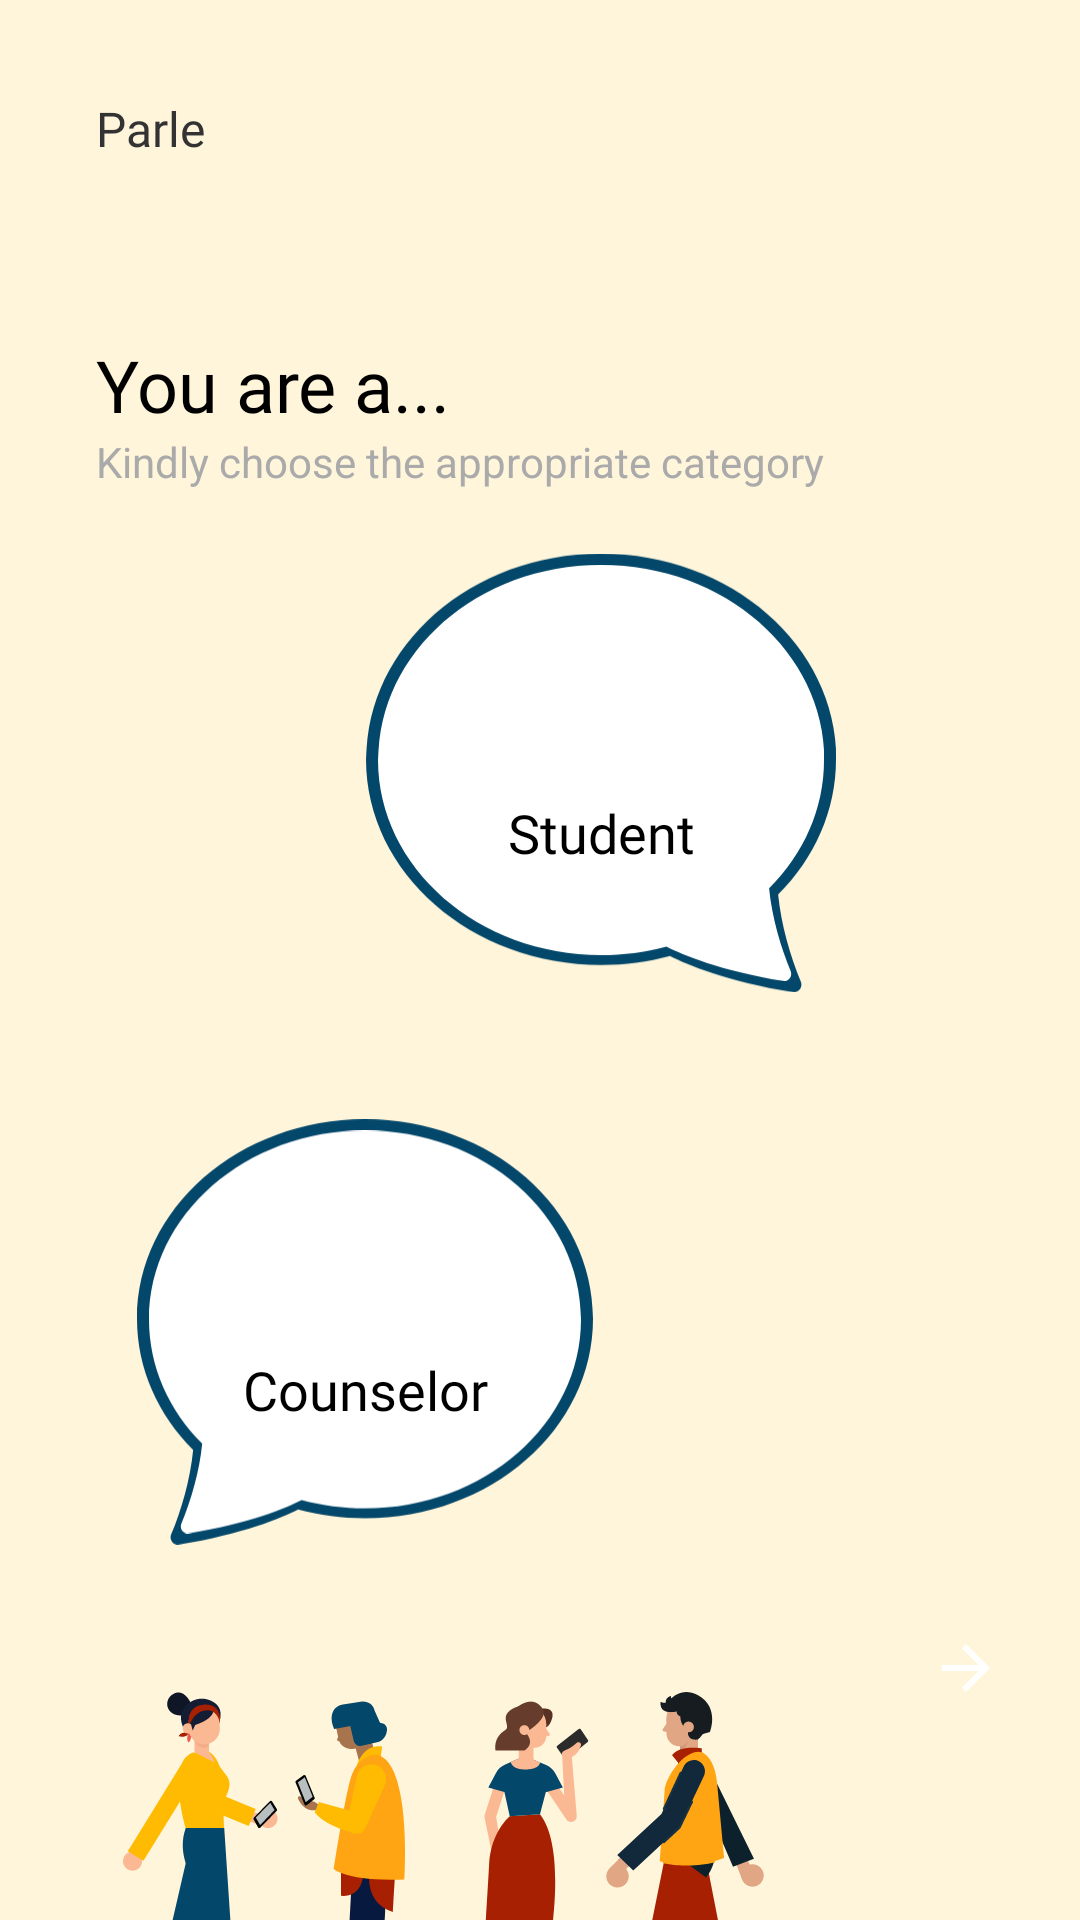

The Android layout XML behind this screen, and the referenced resources:
<!-- AndroidManifest.xml: application theme AppTheme2 -->
<!-- res/layout/activity_selection.xml -->
<?xml version="1.0" encoding="utf-8"?>
<androidx.constraintlayout.widget.ConstraintLayout xmlns:android="http://schemas.android.com/apk/res/android"
    xmlns:app="http://schemas.android.com/apk/res-auto"
    xmlns:tools="http://schemas.android.com/tools"
    android:layout_width="match_parent"
    android:layout_height="match_parent"
    android:background="@color/light_orange"
    tools:context=".activities.MainActivity">

    <TextView
        android:id="@+id/textView2"
        android:layout_width="wrap_content"
        android:layout_height="wrap_content"
        android:layout_marginStart="32dp"
        android:layout_marginTop="32dp"
        android:fontFamily="@font/pacifico"
        android:text="@string/app_name"
        android:textColor="@color/almost_black"
        android:textSize="16sp"
        app:layout_constraintStart_toStartOf="parent"
        app:layout_constraintTop_toTopOf="parent" />


    <androidx.constraintlayout.widget.Guideline
        android:id="@+id/pointOne"
        android:layout_width="wrap_content"
        android:layout_height="wrap_content"
        android:orientation="horizontal"
        app:layout_constraintGuide_begin="20dp"
        app:layout_constraintGuide_percent="0.90" />


    <androidx.constraintlayout.widget.Guideline
        android:id="@+id/for_fab"
        android:layout_width="wrap_content"
        android:layout_height="wrap_content"
        android:orientation="vertical"
        app:layout_constraintGuide_begin="20dp"
        app:layout_constraintGuide_percent="0.95" />


    <LinearLayout
        android:id="@+id/next"
        android:layout_width="wrap_content"
        android:layout_height="wrap_content"
        android:background="@drawable/circle_big"
        android:backgroundTint="@color/darker_orange"
        android:gravity="center"
        android:orientation="horizontal"
        android:paddingStart="8dp"
        android:paddingTop="8dp"
        android:paddingEnd="8dp"
        android:paddingBottom="8dp"
        app:layout_constraintBottom_toTopOf="@+id/pointOne"
        app:layout_constraintEnd_toStartOf="@+id/for_fab">


        <ImageView
            android:id="@+id/image"
            android:layout_width="0dp"
            android:layout_height="wrap_content"
            android:layout_weight="1"
            android:rotation="180"
            app:srcCompat="@drawable/abc_vector_test" />
    </LinearLayout>

    <TextView
        android:id="@+id/textView3"
        android:layout_width="wrap_content"
        android:layout_height="wrap_content"
        android:fontFamily="@font/montserrat_bold"
        android:text="@string/selection_page_heading"
        android:textColor="@android:color/black"
        android:textSize="24sp"
        app:layout_constraintBottom_toTopOf="@+id/pointTwo"
        app:layout_constraintStart_toStartOf="@+id/textView2"
        app:layout_constraintTop_toTopOf="@+id/pointTwo" />

    <androidx.constraintlayout.widget.Guideline
        android:id="@+id/pointTwo"
        android:layout_width="wrap_content"
        android:layout_height="wrap_content"
        android:orientation="horizontal"
        app:layout_constraintGuide_begin="20dp"
        app:layout_constraintGuide_percent="0.2" />

    <TextView
        android:id="@+id/textView4"
        android:layout_width="wrap_content"
        android:layout_height="wrap_content"
        android:text="@string/selection_page_subheading"
        android:textColor="@android:color/darker_gray"
        app:layout_constraintStart_toStartOf="@+id/textView3"
        app:layout_constraintTop_toBottomOf="@+id/textView3" />

    <androidx.constraintlayout.widget.Guideline
        android:id="@+id/point55"
        android:layout_width="wrap_content"
        android:layout_height="wrap_content"
        android:orientation="horizontal"
        app:layout_constraintGuide_begin="20dp"
        app:layout_constraintGuide_percent="0.55" />

    <ImageView
        android:id="@+id/as_student_background"
        android:layout_width="0dp"
        android:layout_height="0dp"
        android:layout_marginTop="16dp"
        android:layout_marginBottom="16dp"
        android:adjustViewBounds="true"
        android:rotationY="180"
        app:layout_constraintBottom_toTopOf="@+id/point55"
        app:layout_constraintDimensionRatio="W,1:1"
        app:layout_constraintEnd_toEndOf="parent"
        app:layout_constraintHorizontal_bias="0.6"
        app:layout_constraintStart_toStartOf="parent"
        app:layout_constraintTop_toBottomOf="@+id/textView4"
        app:layout_constraintVertical_bias="0.0"
        app:srcCompat="@drawable/chatbox_for_fragments"
        app:tint="@color/dark_blue_back"
        android:contentDescription="@string/todo" />

    <ImageView
        android:id="@+id/as_counselor_background"
        android:layout_width="0dp"
        android:layout_height="0dp"
        android:layout_marginTop="16dp"
        android:layout_marginBottom="16dp"
        android:adjustViewBounds="true"
        android:contentDescription="@string/todo"
        app:layout_constraintBottom_toTopOf="@+id/next"
        app:layout_constraintDimensionRatio="W,1:1"
        app:layout_constraintEnd_toEndOf="parent"
        app:layout_constraintHorizontal_bias="0.22"
        app:layout_constraintStart_toStartOf="parent"
        app:layout_constraintTop_toTopOf="@+id/point55"
        app:layout_constraintVertical_bias="1.0"
        app:srcCompat="@drawable/chatbox_for_fragments"
        app:tint="@color/dark_blue_back" />


    <ImageView
        android:id="@+id/as_student"
        android:layout_width="0dp"
        android:layout_height="0dp"
        android:contentDescription="@string/todo"
        android:paddingStart="4dp"
        android:paddingTop="4dp"
        android:paddingEnd="4dp"
        android:paddingBottom="4dp"
        android:rotationY="180"
        app:layout_constraintBottom_toBottomOf="@+id/as_student_background"
        app:layout_constraintEnd_toEndOf="@+id/as_student_background"
        app:layout_constraintStart_toStartOf="@+id/as_student_background"
        app:layout_constraintTop_toTopOf="@+id/as_student_background"
        app:srcCompat="@drawable/chatbox_for_fragments"
        app:tint="@color/cardview_light_background" />

    <TextView
        android:id="@+id/sign_up_toggle"
        android:layout_width="wrap_content"
        android:layout_height="wrap_content"
        android:fontFamily="@font/montserrat"
        android:text="@string/student"
        android:textColor="@android:color/black"
        android:textSize="18sp"
        app:layout_constraintBottom_toBottomOf="@+id/as_student_background"
        app:layout_constraintEnd_toEndOf="@+id/as_student_background"
        app:layout_constraintStart_toStartOf="@+id/as_student_background"
        app:layout_constraintTop_toTopOf="@+id/as_student_background"
        app:layout_constraintVertical_bias="0.65" />


    <ImageView
        android:id="@+id/as_counsellor"
        android:layout_width="0dp"
        android:layout_height="0dp"
        android:paddingStart="4dp"
        android:paddingTop="4dp"
        android:paddingEnd="4dp"
        android:paddingBottom="4dp"
        app:layout_constraintBottom_toBottomOf="@+id/as_counselor_background"
        app:layout_constraintEnd_toEndOf="@+id/as_counselor_background"
        app:layout_constraintStart_toStartOf="@+id/as_counselor_background"
        app:layout_constraintTop_toTopOf="@+id/as_counselor_background"
        app:srcCompat="@drawable/chatbox_for_fragments"
        app:tint="@color/cardview_light_background" />

    <TextView
        android:id="@+id/textView9"
        android:layout_width="wrap_content"
        android:layout_height="wrap_content"
        android:fontFamily="@font/montserrat"
        android:text="@string/counselor"
        android:textColor="@android:color/black"
        android:textSize="18sp"
        app:layout_constraintBottom_toBottomOf="@+id/as_counselor_background"
        app:layout_constraintEnd_toEndOf="@+id/as_counselor_background"
        app:layout_constraintStart_toStartOf="@+id/as_counselor_background"
        app:layout_constraintTop_toTopOf="@+id/as_counselor_background"
        app:layout_constraintVertical_bias="0.65" />

    <ImageView
        android:id="@+id/imageView7"
        android:layout_width="wrap_content"
        android:layout_height="wrap_content"
        app:layout_constraintBottom_toBottomOf="parent"
        app:layout_constraintEnd_toStartOf="@+id/next"
        app:layout_constraintStart_toStartOf="parent"
        app:srcCompat="@drawable/ic_people_down" />

</androidx.constraintlayout.widget.ConstraintLayout>
<!-- resources referenced by this layout -->
<resources>
  <color name="almost_black">#333333</color>
  <color name="dark_blue_back">#03476A</color>
  <color name="darker_orange">#FFBA02</color>
  <color name="light_orange">#FFF5DA</color>
  <!-- drawable chatbox_for_fragments: png bitmap (drawable, 4664 bytes) -->
  <!-- drawable ic_people_down: vector/xml drawable (drawable, 18178 chars, omitted) -->
  <string name="app_name">Parle</string>
  <string name="counselor">Counselor</string>
  <string name="selection_page_heading">You are a...</string>
  <string name="selection_page_subheading">Kindly choose the appropriate category</string>
  <string name="student">Student</string>
  <string name="todo">TODO</string>
  <style name="AppTheme2" parent="Theme.AppCompat.Light.NoActionBar">
          
          <item name="colorPrimary">@color/colorPrimary</item>
          <item name="colorPrimaryDark">@color/light_orange</item>
          <item name="colorAccent">@color/colorAccent</item>
          <item name="android:screenOrientation">portrait</item>
      </style>
  <color name="colorPrimary">@color/light_orange</color>
  <color name="colorAccent">@color/darker_orange</color>
</resources>
